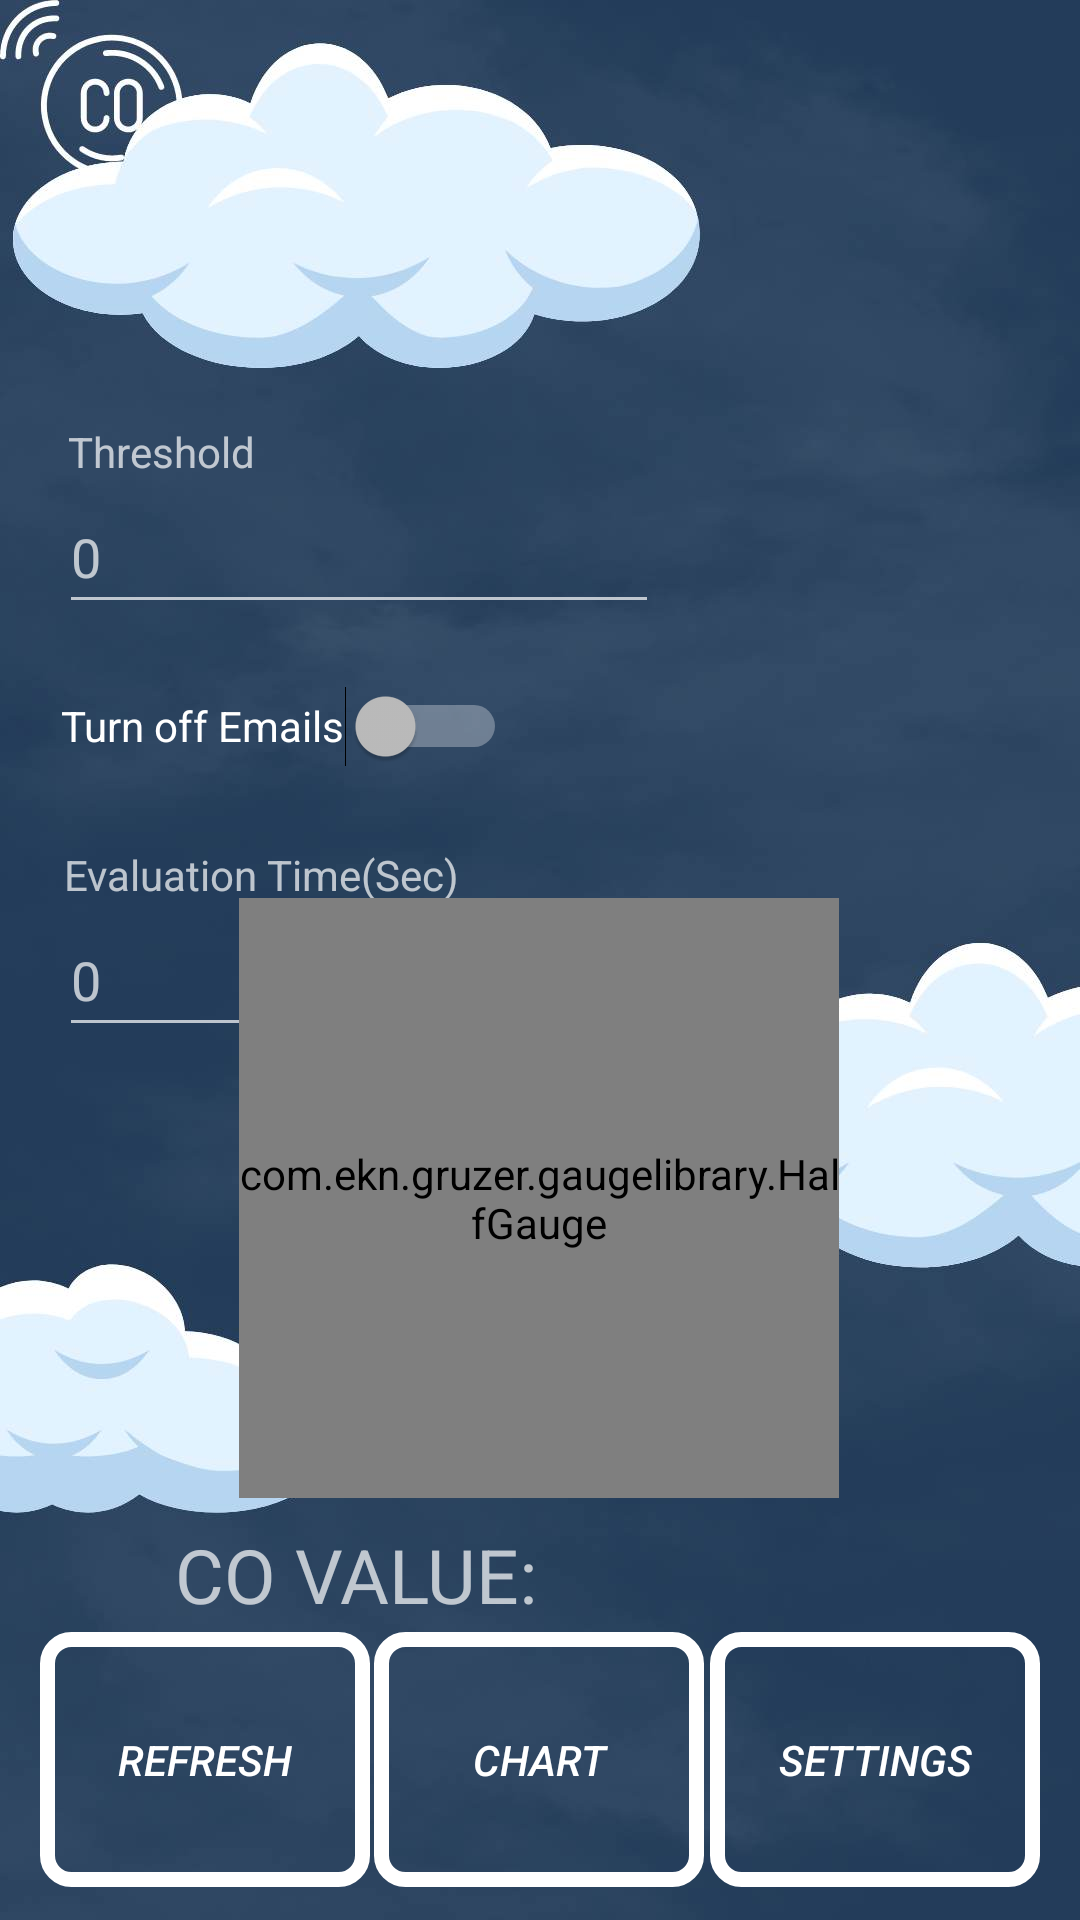

Layout XML and referenced resources for this Android screen:
<!-- AndroidManifest.xml: application theme Theme.AppCompat.NoActionBar -->
<!-- res/layout/activity_main.xml -->
<?xml version="1.0" encoding="utf-8"?>
<androidx.constraintlayout.widget.ConstraintLayout
    xmlns:android="http://schemas.android.com/apk/res/android"
    xmlns:app="http://schemas.android.com/apk/res-auto"
    xmlns:tools="http://schemas.android.com/tools"
    android:layout_width="match_parent"
    android:layout_height="match_parent"
    android:background="@drawable/sensor_activity_background"
    android:visibility="visible"
    tools:context=".SenzorValueActivity">


    <TextView
        android:id="@+id/thresholdtextView"
        android:layout_width="wrap_content"
        android:layout_height="wrap_content"
        android:text="@string/threshold"
        app:layout_constraintBottom_toBottomOf="parent"
        app:layout_constraintEnd_toEndOf="parent"
        app:layout_constraintHorizontal_bias="0.076"
        app:layout_constraintStart_toStartOf="parent"
        app:layout_constraintTop_toTopOf="parent"
        app:layout_constraintVertical_bias="0.227" />

    <EditText
        android:id="@+id/thresholdValueText"
        android:layout_width="200dp"
        android:layout_height="48dp"
        android:ems="10"
        android:hint="0"
        android:inputType="number"
        app:layout_constraintEnd_toEndOf="parent"
        app:layout_constraintHorizontal_bias="0.123"
        app:layout_constraintStart_toStartOf="parent"
        app:layout_constraintTop_toBottomOf="@+id/thresholdtextView" />

    <TextView
        android:id="@+id/textView"
        android:layout_width="wrap_content"
        android:layout_height="wrap_content"
        android:layout_marginTop="16dp"
        android:text="@string/EvaluationTime"
        app:layout_constraintEnd_toEndOf="parent"
        app:layout_constraintHorizontal_bias="0.094"
        app:layout_constraintStart_toStartOf="parent"
        app:layout_constraintTop_toBottomOf="@+id/switchEmailSending" />

    <EditText
        android:id="@+id/delayOfEvaluationText"
        android:layout_width="200dp"
        android:layout_height="48dp"
        android:ems="10"
        android:hint="0"
        android:inputType="number"
        app:layout_constraintEnd_toEndOf="parent"
        app:layout_constraintHorizontal_bias="0.123"
        app:layout_constraintStart_toStartOf="parent"
        app:layout_constraintTop_toBottomOf="@+id/textView" />

    <Switch
        android:id="@+id/switchEmailSending"
        android:layout_width="wrap_content"
        android:layout_height="48dp"
        android:layout_marginTop="10dp"
        android:text="@string/emailSwitch"
        app:layout_constraintEnd_toEndOf="parent"
        app:layout_constraintHorizontal_bias="0.096"
        app:layout_constraintStart_toStartOf="parent"
        app:layout_constraintTop_toBottomOf="@+id/thresholdValueText" />

    <Button
        android:id="@+id/refreshButton"
        style="@style/Widget.AppCompat.Button.Colored"
        android:layout_width="110dp"
        android:layout_height="85dp"
        android:background="@drawable/button_drawable"
        android:text="@string/refreshButton"
        android:textColor="@color/white"
        android:textStyle="italic"
        app:layout_constraintBottom_toBottomOf="parent"
        app:layout_constraintEnd_toEndOf="parent"
        app:layout_constraintHorizontal_bias="0.053"
        app:layout_constraintStart_toStartOf="parent"
        app:layout_constraintTop_toTopOf="parent"
        app:layout_constraintVertical_bias="0.98" />

    <Button
        android:id="@+id/chartButton"
        style="@style/Widget.AppCompat.Button.Colored"
        android:layout_width="110dp"
        android:layout_height="85dp"
        android:background="@drawable/button_drawable"
        android:text="@string/chartButton"
        android:textColor="@color/white"
        android:textStyle="italic"
        app:layout_constraintBottom_toBottomOf="parent"
        app:layout_constraintEnd_toEndOf="parent"
        app:layout_constraintHorizontal_bias="0.498"
        app:layout_constraintStart_toStartOf="parent"
        app:layout_constraintTop_toTopOf="parent"
        app:layout_constraintVertical_bias="0.98" />

    <TextView
        android:id="@+id/sensorValue"
        android:layout_width="wrap_content"
        android:layout_height="wrap_content"
        android:textSize="25sp"
        app:layout_constraintBottom_toBottomOf="parent"
        app:layout_constraintEnd_toEndOf="parent"
        app:layout_constraintHorizontal_bias="0.598"
        app:layout_constraintStart_toStartOf="parent"
        app:layout_constraintTop_toTopOf="parent"
        app:layout_constraintVertical_bias="0.837" />

    <TextView
        android:id="@+id/coTextLabel"
        android:layout_width="wrap_content"
        android:layout_height="wrap_content"
        android:text="@string/coValue"
        android:textSize="25sp"
        app:layout_constraintBottom_toBottomOf="parent"
        app:layout_constraintEnd_toEndOf="parent"
        app:layout_constraintHorizontal_bias="0.244"
        app:layout_constraintStart_toStartOf="parent"
        app:layout_constraintTop_toTopOf="parent"
        app:layout_constraintVertical_bias="0.838" />


    <Button
        android:id="@+id/emailSettings"
        android:layout_width="110dp"
        android:layout_height="85dp"
        android:background="@drawable/button_drawable"
        android:text="@string/emailSettings"
        android:textColor="@color/white"
        android:textStyle="italic"
        app:layout_constraintBottom_toBottomOf="parent"
        app:layout_constraintEnd_toEndOf="parent"
        app:layout_constraintHorizontal_bias="0.946"
        app:layout_constraintStart_toStartOf="parent"
        app:layout_constraintTop_toTopOf="parent"
        app:layout_constraintVertical_bias="0.98" />

    <com.ekn.gruzer.gaugelibrary.HalfGauge
        android:id="@+id/halfGauge"
        android:layout_width="200dp"
        android:layout_height="200dp"
        app:layout_constraintBottom_toBottomOf="parent"
        app:layout_constraintEnd_toEndOf="parent"
        app:layout_constraintHorizontal_bias="0.497"
        app:layout_constraintStart_toStartOf="parent"
        app:layout_constraintTop_toTopOf="parent"
        app:layout_constraintVertical_bias="0.68" />

</androidx.constraintlayout.widget.ConstraintLayout>
<!-- resources referenced by this layout -->
<resources>
  <color name="white">#FFFFFFFF</color>
  <!-- drawable button_drawable (drawable) -->
  <?xml version="1.0" encoding="utf-8"?>
  <selector xmlns:android="http://schemas.android.com/apk/res/android">
      <item android:state_pressed="true" >
          <shape android:shape="rectangle"  >
              <corners android:radius="10dp" />
              <stroke android:width="8dip" android:color="@color/white" />
          </shape>
      </item>
  
      <item >
          <shape android:shape="rectangle"  >
              <corners android:radius="8dp" />
              <stroke android:width="5dp" android:color="@color/white" />
          </shape>
      </item>
  </selector>
  <!-- drawable sensor_activity_background: jpg bitmap (drawable, 56504 bytes) -->
  <string name="EvaluationTime"> Evaluation Time(Sec)</string>
  <string name="chartButton">Chart</string>
  <string name="coValue"> CO VALUE:</string>
  <string name="emailSettings">Settings</string>
  <string name="emailSwitch">Turn off Emails</string>
  <string name="refreshButton">Refresh</string>
  <string name="threshold"> Threshold </string>
</resources>
